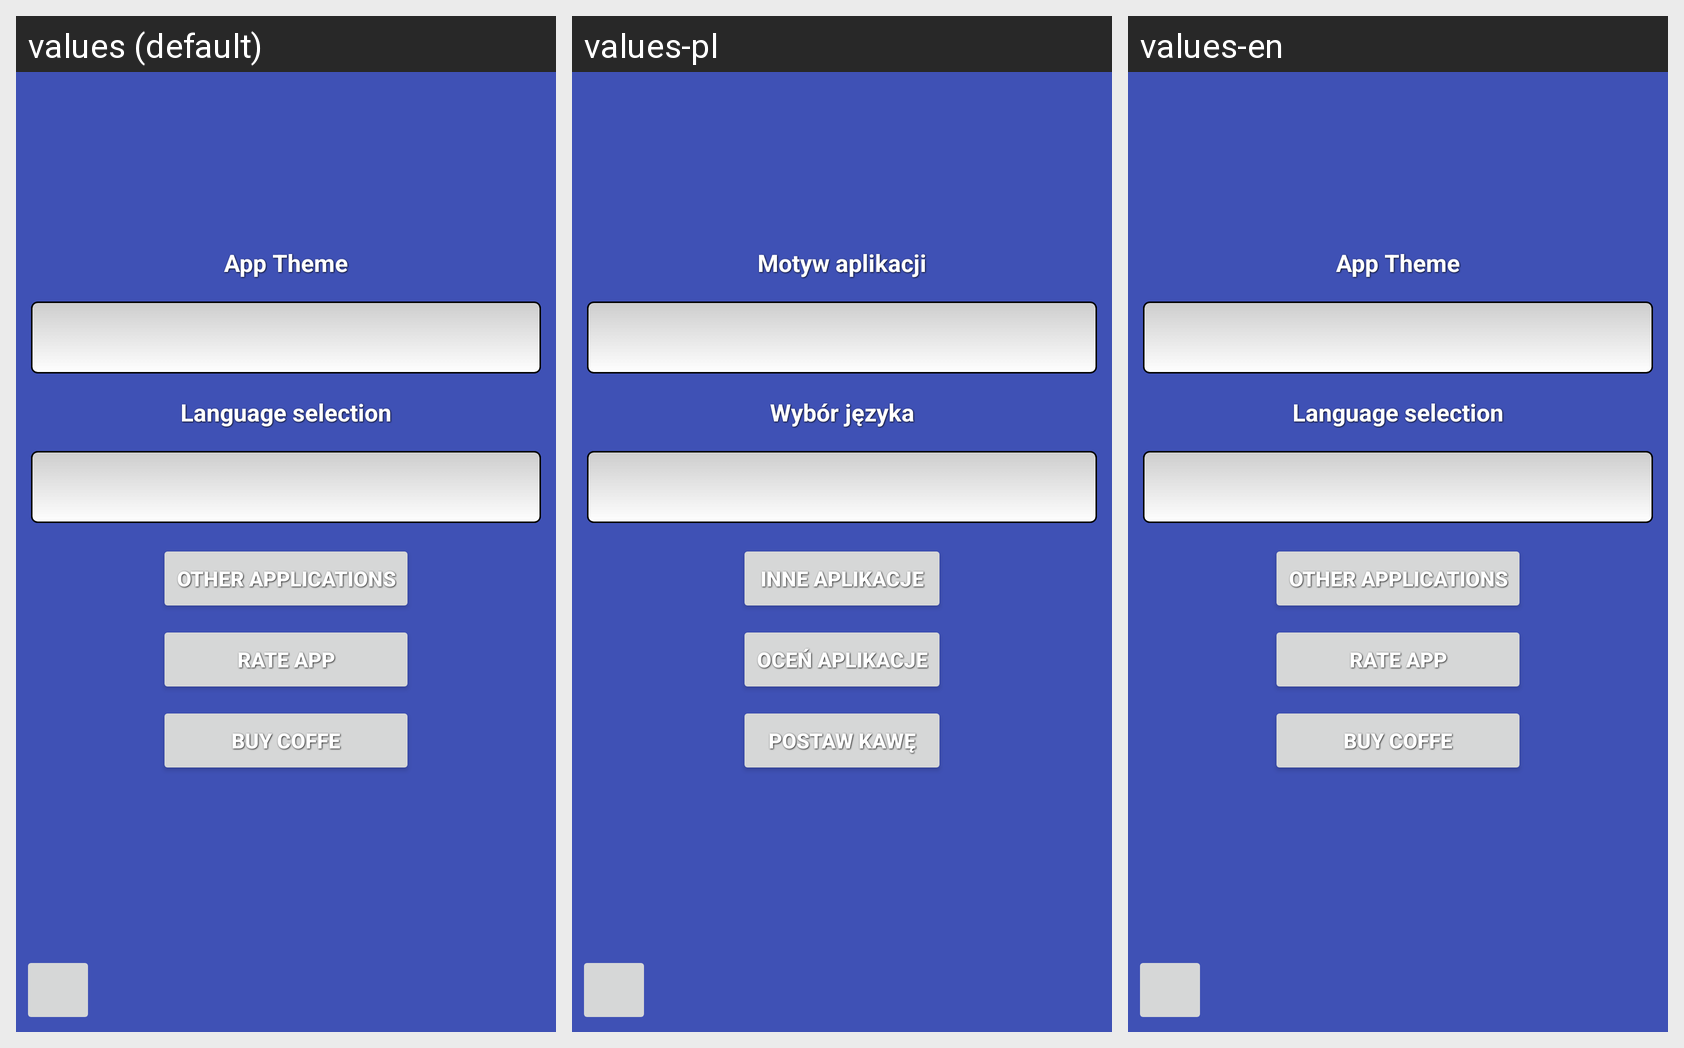

Translations of the strings shown on this Android screen, per locale in the grid:
Android screen res/layout/activity_settings.xml rendered under 3 locales, left to right: values (default), values-pl, values-en. Device: Nexus 5 (rendered at 1080×1920; each locale shown at half size, 540×960, under a caption strip naming it); theme Theme.NiewolnikMaryi.
Strings drawn on this screen, with the default value and each locale's value (text and hints the layout hard-codes, and strings that could not be matched under every locale, appear in the picture but are not listed):

settings_textView1
  values: App Theme
  values-pl: Motyw aplikacji
  values-en: App Theme

settings_textView3
  values: Language selection
  values-pl: Wybór języka
  values-en: Language selection

settings_button2
  values: Other applications
  values-pl: Inne aplikacje
  values-en: Other applications

settings_button3
  values: Rate app
  values-pl: Oceń aplikacje
  values-en: Rate app

kofi_text3
  values: Buy coffe
  values-pl: Postaw kawę
  values-en: Buy coffe
